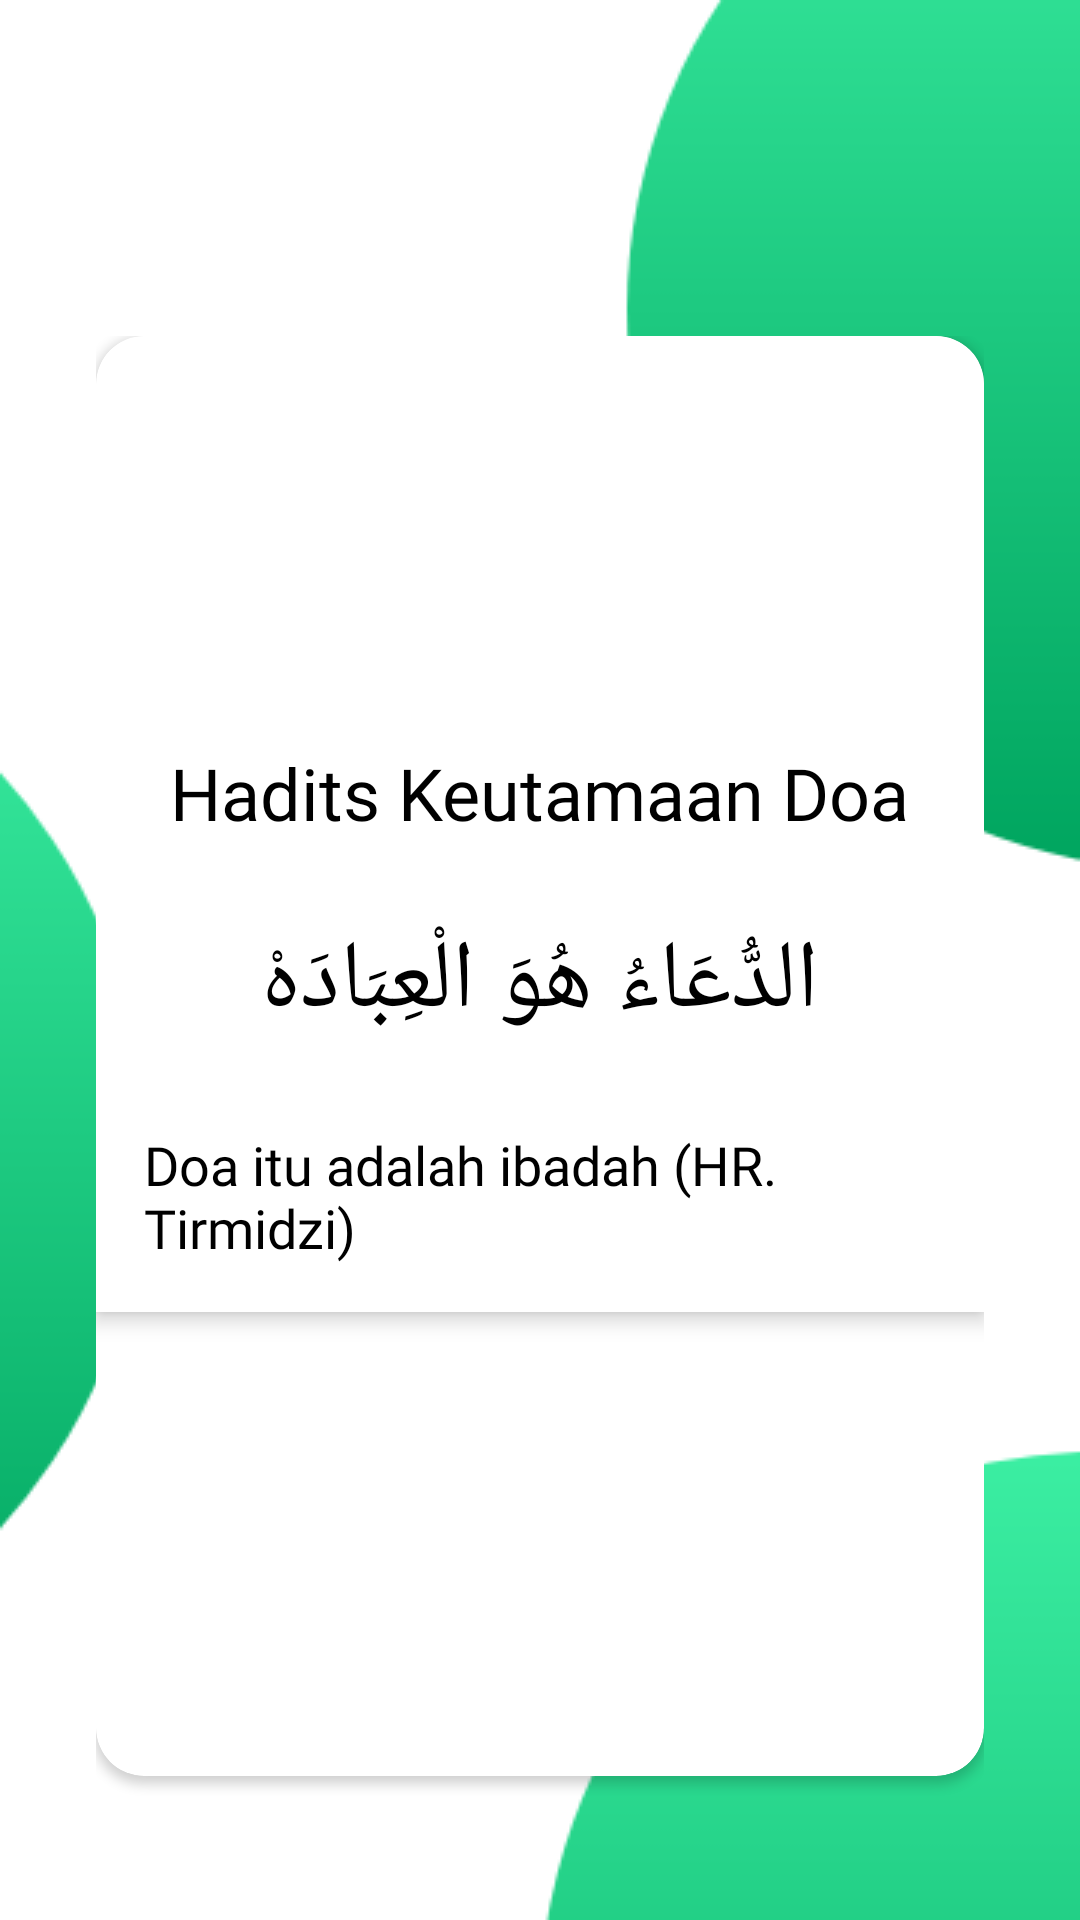

Layout XML and referenced resources for this Android screen:
<!-- AndroidManifest.xml: application theme AppTheme -->
<!-- res/layout/fragment_two.xml -->
<RelativeLayout xmlns:android="http://schemas.android.com/apk/res/android"
    android:layout_width="match_parent"
    android:layout_height="match_parent"
    xmlns:app="http://schemas.android.com/apk/res-auto"
    xmlns:tools="http://schemas.android.com/tools"
    android:background="@drawable/beg"
    android:orientation="vertical"
    android:padding="16dp">

    <RelativeLayout
        android:layout_marginTop="80dp"
        android:layout_width="match_parent"
        android:layout_height="match_parent"
        android:orientation="vertical"
        android:padding="16dp">

        <android.support.v7.widget.CardView
            android:divider="@android:color/transparent"
            android:elevation="8dp"
            app:cardMaxElevation="8dp"
            app:cardCornerRadius="16dp"
            android:id="@+id/android_card_view_example"
            android:layout_width="match_parent"
            android:layout_height="480dp"
            tools:targetApi="lollipop">

            <RelativeLayout
                android:layout_width="match_parent"
                android:layout_height="wrap_content"
                android:layout_alignStart="@+id/android_card_view_example"
                android:background="#fff"
                android:elevation="4dp"
                android:padding="16dp"
                android:layout_alignLeft="@+id/android_card_view_example">

                <TextView
                    android:fontFamily="@font/open_sans"
                    android:textColor="@color/colorAccent2"
                    android:id="@+id/cardview_list_title"
                    android:layout_width="wrap_content"
                    android:layout_height="wrap_content"
                    android:layout_alignParentTop="true"
                    android:layout_centerHorizontal="true"
                    android:layout_marginTop="120dp"
                    android:paddingBottom="5dp"
                    android:text="Hadits Keutamaan Doa"
                    android:textSize="24sp" />

                <TextView
                    android:id="@+id/hadits"
                    android:layout_width="wrap_content"
                    android:layout_height="wrap_content"
                    android:layout_below="@+id/arti_doa"
                    android:layout_centerInParent="true"
                    android:layout_marginTop="27dp"
                    android:text="Doa itu adalah ibadah (HR. Tirmidzi) "
                    android:textColor="@color/colorAccent2"
                    android:textSize="18sp"
                    app:fontFamily="@font/open_sans" />

                <TextView
                    android:id="@+id/arti_doa"
                    android:layout_width="wrap_content"
                    android:layout_height="wrap_content"
                    android:layout_below="@+id/cardview_list_title"
                    android:layout_centerInParent="true"
                    android:layout_centerHorizontal="true"
                    android:layout_marginTop="20dp"
                    android:text="الدُّعَاءُ هُوَ الْعِبَادَهْ"
                    android:textColor="@color/colorAccent2"
                    android:textColorHighlight="@color/colorPrimaryDark"
                    android:textSize="32sp" />

            </RelativeLayout>
        </android.support.v7.widget.CardView>

    </RelativeLayout>
</RelativeLayout>
<!-- resources referenced by this layout -->
<resources>
  <color name="colorAccent2">#000000</color>
  <color name="colorPrimaryDark">#00574B</color>
  <!-- drawable beg: png bitmap (drawable, 14439 bytes) -->
  <style name="AppTheme" parent="Theme.AppCompat.Light.NoActionBar">
          
          <item name="colorPrimary">@color/colorPrimary</item>
          <item name="colorPrimaryDark">@color/colorPrimaryDark</item>
          <item name="colorAccent">@color/colorAccent</item>
      </style>
  <color name="colorPrimary">#008577</color>
  <color name="colorAccent">#D81B60</color>
</resources>
